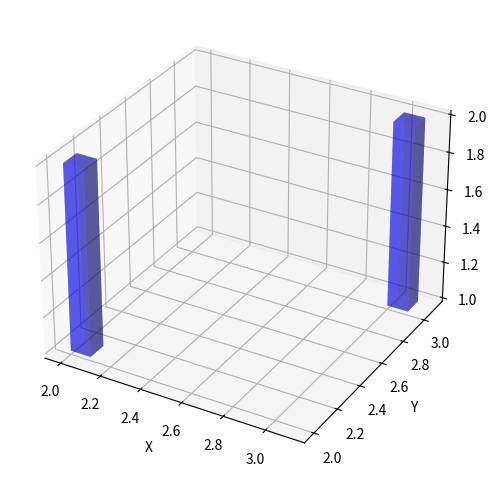

This chart was generated by the following Python code:
import os,sys
#
from mpl_toolkits.mplot3d import Axes3D
import matplotlib.pyplot as plt
import numpy as np


def main():
  #parentdir = os.path.dirname(os.path.dirname(os.path.abspath(__file__)))
  #print 'parentdir: ', parentdir
  fig = plt.figure(figsize=(14,6))
  ax = fig.add_subplot(111, projection='3d')
  
  #ax.bar([1.4, 2], [1.4, 2], [1.83, 1], zdir='y', color='b', alpha=0.4, width=0.4)
  """
  x = [1.4, 2]
  y = [1.4, 2]
  z = [1.83, 1]
  """
  ax.bar3d(2, 2, 1, dx=0.1, dy=0.1, dz=1, color='b', alpha=0.4)
  ax.bar3d(3, 3, 1, dx=0.1, dy=0.1, dz=1, color='b', alpha=0.4)
  #ax.bar3d(x, y, z, dx=0.1, dy=0.1, dz=0.1, color='b', alpha=0.4)
  """
  for c, z in zip(['r', 'g', 'b', 'y'], [30, 20, 10, 0]):
    xs = np.arange(20)
    ys = np.random.rand(20)

    # You can provide either a single color or an array. To demonstrate this,
    # the first bar of each set will be colored cyan.
    cs = [c] * len(xs)
    cs[0] = 'c'
    ax.bar(xs, ys, zs=z, zdir='y', color=cs, alpha=0.8)
  """
  ax.set_xlabel('X')
  ax.set_ylabel('Y')
  ax.set_zlabel('Z')

  plt.show()

if __name__ == "__main__":
  main()
